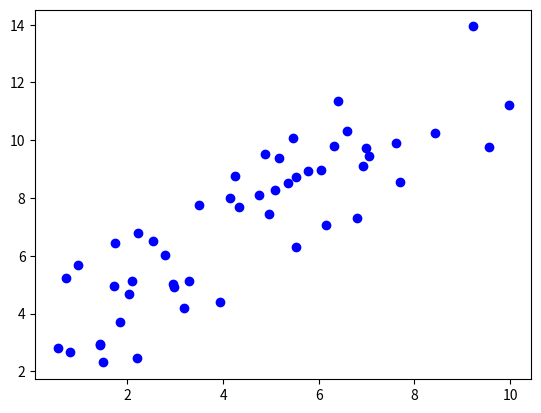

Recreate this plot in Python.
import numpy as np
import matplotlib.pyplot as plt

#data set

#input

#input data,features

#H(x)  -> input data :x1 ->xn
x_train = [ np.random.rand() * 10 for _ in range(50) ]
y_train = [val +  np.random.rand() * 5 for val in x_train]

print(x_train)
print("_"*100)
print(y_train)


plt.scatter(x_train,y_train,color = "blue")

plt.show()
#output
#label

#f(x) -> f(x2)